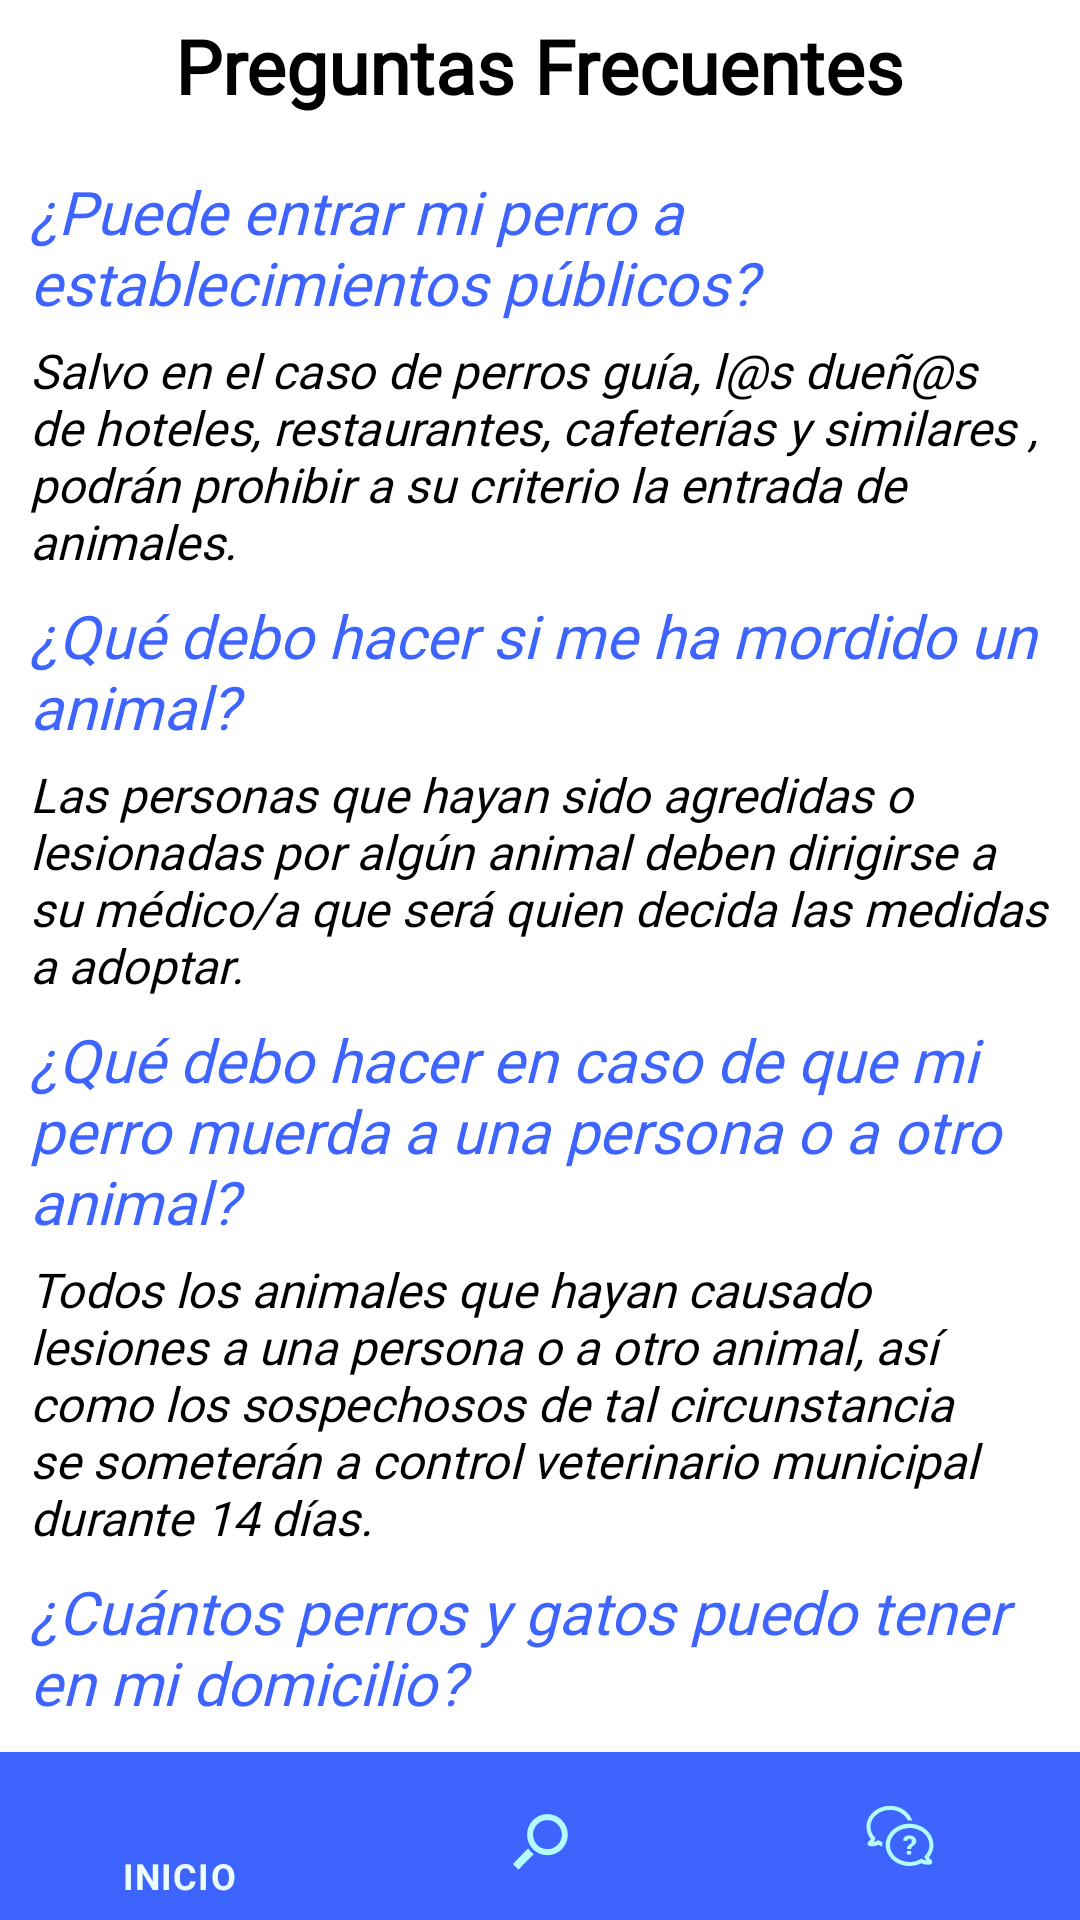

Write the Android layout XML for this screen, with the resource values it uses.
<!-- AndroidManifest.xml: application theme Theme.MaterialComponents.Light.NoActionBar -->
<!-- res/layout/activity_preguntas_frecuentes.xml -->
<?xml version="1.0" encoding="utf-8"?>
<RelativeLayout xmlns:android="http://schemas.android.com/apk/res/android"
    xmlns:app="http://schemas.android.com/apk/res-auto"
    xmlns:tools="http://schemas.android.com/tools"
    android:layout_width="match_parent"
    android:layout_height="match_parent"
    android:orientation="vertical"
    tools:context=".preguntas_Frecuentes">
    <LinearLayout
        android:layout_width="match_parent"
        android:layout_height="match_parent"
        android:orientation="vertical">
        <TextView
            android:layout_width="wrap_content"
            android:layout_height="wrap_content"
            android:layout_marginTop="5dp"
            android:layout_gravity="center"
            android:hint="@string/txt_titulo"
            android:textStyle="bold"
            android:textColorHint="@color/black"
            android:textSize="25dp"
            android:fontFamily="@font/happy_monkey"
            ></TextView>
    </LinearLayout>


    <ScrollView
        android:layout_width="match_parent"
        android:layout_height="match_parent"
        android:padding="10dp"
        android:scrollbars="none"
        android:layout_marginTop="40dp"
        android:layout_marginBottom="60dp">

        <LinearLayout
            android:layout_width="match_parent"
            android:layout_height="wrap_content"
            android:orientation="vertical">
            

            
            <TextView
                android:layout_width="match_parent"
                android:layout_height="wrap_content"
                android:layout_marginTop="7dp"
                android:fontFamily="@font/happy_monkey"
                android:hint="@string/txt_Pregunta1"
                android:textColorHint="@color/principal"
                android:textSize="20dp"
                android:textStyle="italic"></TextView>

            <TextView
                android:layout_width="match_parent"
                android:layout_height="wrap_content"
                android:layout_marginTop="5dp"
                android:fontFamily="@font/happy_monkey"
                android:hint="@string/txt_res1"
                android:textColorHint="@color/black"
                android:textSize="16dp"
                android:textStyle="italic"></TextView>
            
            <TextView
                android:layout_width="match_parent"
                android:layout_height="wrap_content"
                android:layout_marginTop="7dp"
                android:fontFamily="@font/happy_monkey"
                android:hint="@string/txt_Pregunta2"
                android:textColorHint="@color/principal"
                android:textSize="20dp"
                android:textStyle="italic"></TextView>

            <TextView
                android:layout_width="match_parent"
                android:layout_height="wrap_content"
                android:layout_marginTop="5dp"
                android:fontFamily="@font/happy_monkey"
                android:hint="@string/txt_res2"
                android:textColorHint="@color/black"
                android:textSize="16dp"
                android:textStyle="italic"></TextView>
            
            <TextView
                android:layout_width="match_parent"
                android:layout_height="wrap_content"
                android:layout_marginTop="7dp"
                android:fontFamily="@font/happy_monkey"
                android:hint="@string/txt_Pregunta3"
                android:textColorHint="@color/principal"
                android:textSize="20dp"
                android:textStyle="italic"></TextView>

            <TextView
                android:layout_width="match_parent"
                android:layout_height="wrap_content"
                android:layout_marginTop="5dp"
                android:fontFamily="@font/happy_monkey"
                android:hint="@string/txt_res3"
                android:textColorHint="@color/black"
                android:textSize="16dp"
                android:textStyle="italic"></TextView>
            
            <TextView
                android:layout_width="match_parent"
                android:layout_height="wrap_content"
                android:layout_marginTop="7dp"
                android:fontFamily="@font/happy_monkey"
                android:hint="@string/txt_Pregunta4"
                android:textColorHint="@color/principal"
                android:textSize="20dp"
                android:textStyle="italic"></TextView>

            <TextView
                android:layout_width="match_parent"
                android:layout_height="wrap_content"
                android:layout_marginTop="5dp"
                android:fontFamily="@font/happy_monkey"
                android:hint="@string/txt_res4"
                android:textColorHint="@color/black"
                android:textSize="16dp"
                android:textStyle="italic"></TextView>
            
            <TextView
                android:layout_width="match_parent"
                android:layout_height="wrap_content"
                android:layout_marginTop="7dp"
                android:fontFamily="@font/happy_monkey"
                android:hint="@string/txt_Pregunta5"
                android:textColorHint="@color/principal"
                android:textSize="20dp"
                android:textStyle="italic"></TextView>

            <TextView
                android:layout_width="match_parent"
                android:layout_height="wrap_content"
                android:layout_marginTop="5dp"
                android:fontFamily="@font/happy_monkey"
                android:hint="@string/txt_res5"
                android:textColorHint="@color/black"
                android:textSize="16dp"
                android:textStyle="italic"></TextView>


        </LinearLayout>
    </ScrollView>
    <com.google.android.material.bottomnavigation.BottomNavigationView
        android:id="@+id/bottom_navigation"
        style="@style/BottomNavigation"
        android:layout_width="match_parent"
        android:layout_height="wrap_content"
        android:layout_alignParentStart="true"
        android:layout_alignParentLeft="true"
        android:layout_alignParentEnd="true"
        android:layout_alignParentRight="true"
        android:layout_alignParentBottom="true"
        android:elevation="8dp"
        app:labelVisibilityMode="selected"
        app:layout_constraintBottom_toBottomOf="parent"
        app:layout_constraintLeft_toLeftOf="parent"
        app:layout_constraintRight_toRightOf="parent"
        app:menu="@menu/bottom_navigation"></com.google.android.material.bottomnavigation.BottomNavigationView>


</RelativeLayout>
<!-- resources referenced by this layout -->
<resources>
  <color name="black">#FF000000</color>
  <color name="principal">#3E64FF</color>
  <string name="txt_Pregunta1">¿Puede entrar mi perro a establecimientos públicos?</string>
  <string name="txt_Pregunta2">¿Qué debo hacer si me ha mordido un animal?</string>
  <string name="txt_Pregunta3">¿Qué debo hacer en caso de que mi perro muerda a una persona o a otro animal?</string>
  <string name="txt_Pregunta4">¿Cuántos perros y gatos puedo tener en mi domicilio?</string>
  <string name="txt_Pregunta5">¿Hay algún sitio en el que las esterilizaciones y las vacunas sean más baratas?</string>
  <string name="txt_res1">Salvo en el caso de perros guía, l@s dueñ@s de hoteles, restaurantes, cafeterías y similares , podrán prohibir a su criterio la entrada de animales.</string>
  <string name="txt_res2">Las personas que hayan sido agredidas o lesionadas por algún animal deben dirigirse a su médico/a que será quien decida las medidas a adoptar.</string>
  <string name="txt_res3">Todos los animales que hayan causado lesiones a una persona o a otro animal, así como los sospechosos de tal circunstancia se someterán a control veterinario municipal durante 14 días.</string>
  <string name="txt_res4">Máximo cinco, para tener más es necesaria la autorización de los servicios competentes del Ayuntamiento.</string>
  <string name="txt_res5">
          Cada veterinario puede establecer la tarifa que considere más oportuna en relación con las actuaciones clínicas que practica. En este grupo se incluyen, tanto la esterilización como la vacunación de los animales de compañía.
  </string>
  <string name="txt_titulo">Preguntas Frecuentes</string>
  <style name="BottomNavigation">
          <item name="android:background">@color/principal</item>
          <item name="itemIconTint">@color/texto</item>
          <item name="itemTextColor">@color/card_view</item>
  
      </style>
  <color name="texto">#B2FCFF</color>
  <color name="card_view">#ECFCFF</color>
</resources>
